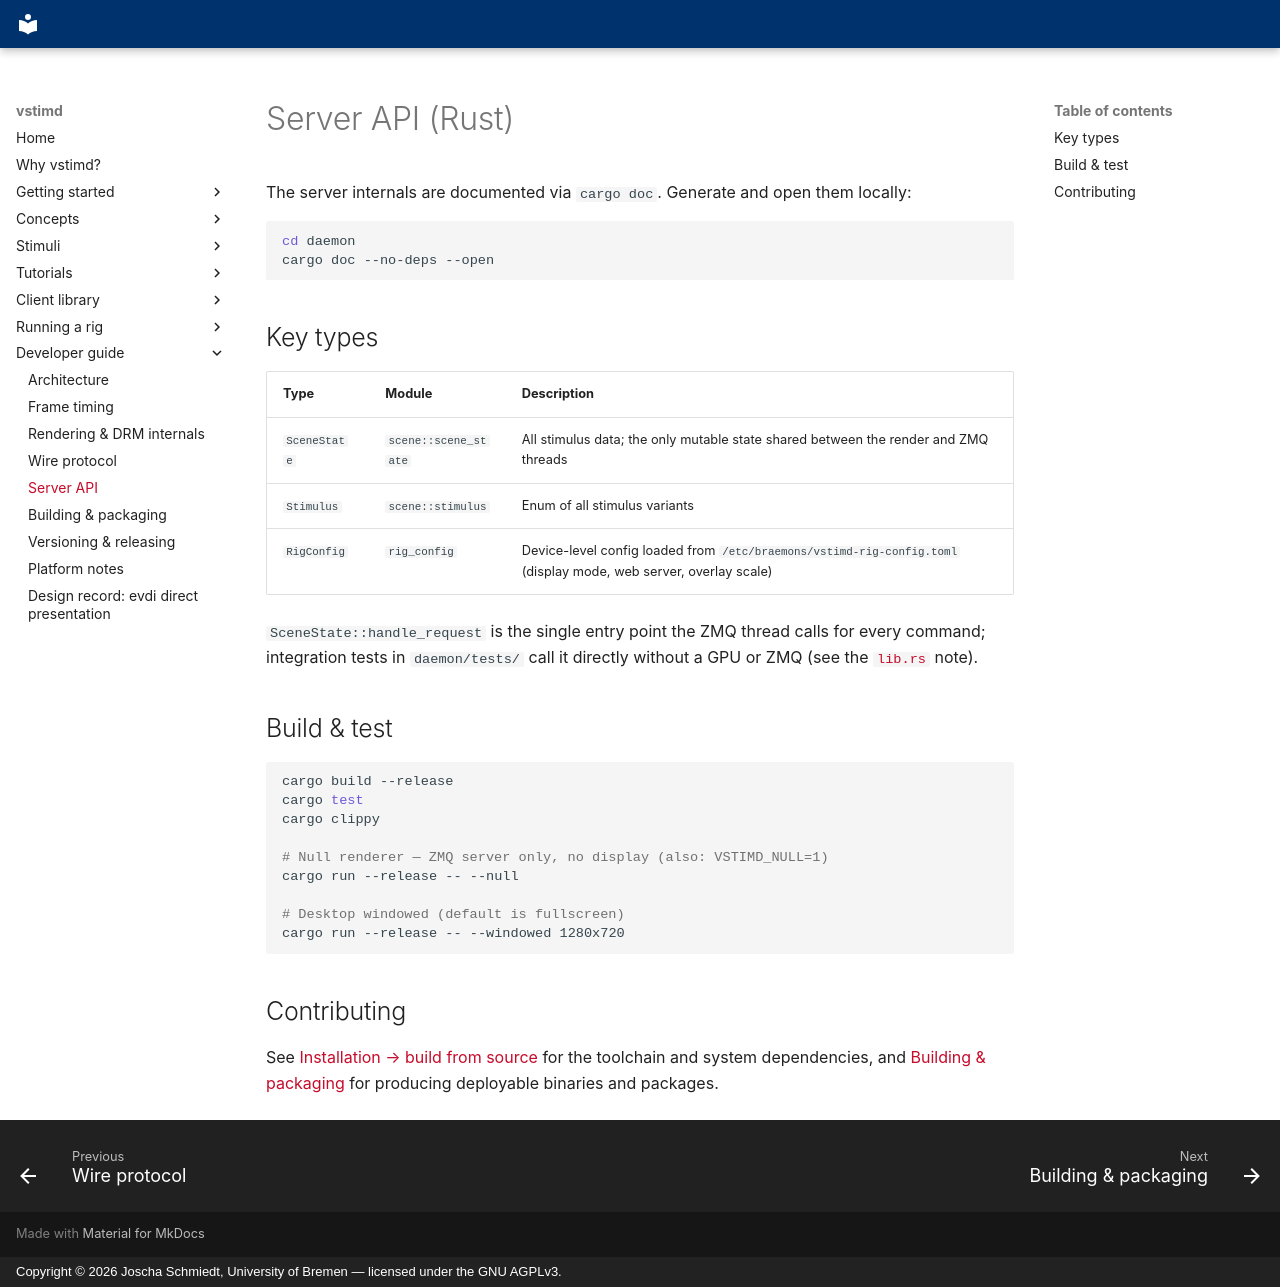

repository: braemons/vstimd · page: developer/server-api/index.html · generator: mkdocs · copyright: Copyright © 2026 Joscha Schmiedt, University of Bremen — licensed under the GNU AGPLv3.

# Server API (Rust)

The server internals are documented via `cargo doc`. Generate and open them locally:

```sh
cd daemon
cargo doc --no-deps --open
```

## Key types

| Type | Module | Description |
|---|---|---|
| `SceneState` | `scene::scene_state` | All stimulus data; the only mutable state shared between the render and ZMQ threads |
| `Stimulus` | `scene::stimulus` | Enum of all stimulus variants |
| `RigConfig` | `rig_config` | Device-level config loaded from `/etc/braemons/vstimd-rig-config.toml` (display mode, web server, overlay scale) |

`SceneState::handle_request` is the single entry point the ZMQ thread calls for every
command; integration tests in `daemon/tests/` call it directly without a GPU or ZMQ
(see the [`lib.rs`](architecture.md#scene-state) note).

## Build & test

```sh
cargo build --release
cargo test
cargo clippy

# Null renderer — ZMQ server only, no display (also: VSTIMD_NULL=1)
cargo run --release -- --null

# Desktop windowed (default is fullscreen)
cargo run --release -- --windowed 1280x720
```

## Contributing

See [Installation → build from source](../getting-started/installation.md#build-from-source)
for the toolchain and system dependencies, and [Building & packaging](building.md)
for producing deployable binaries and packages.
